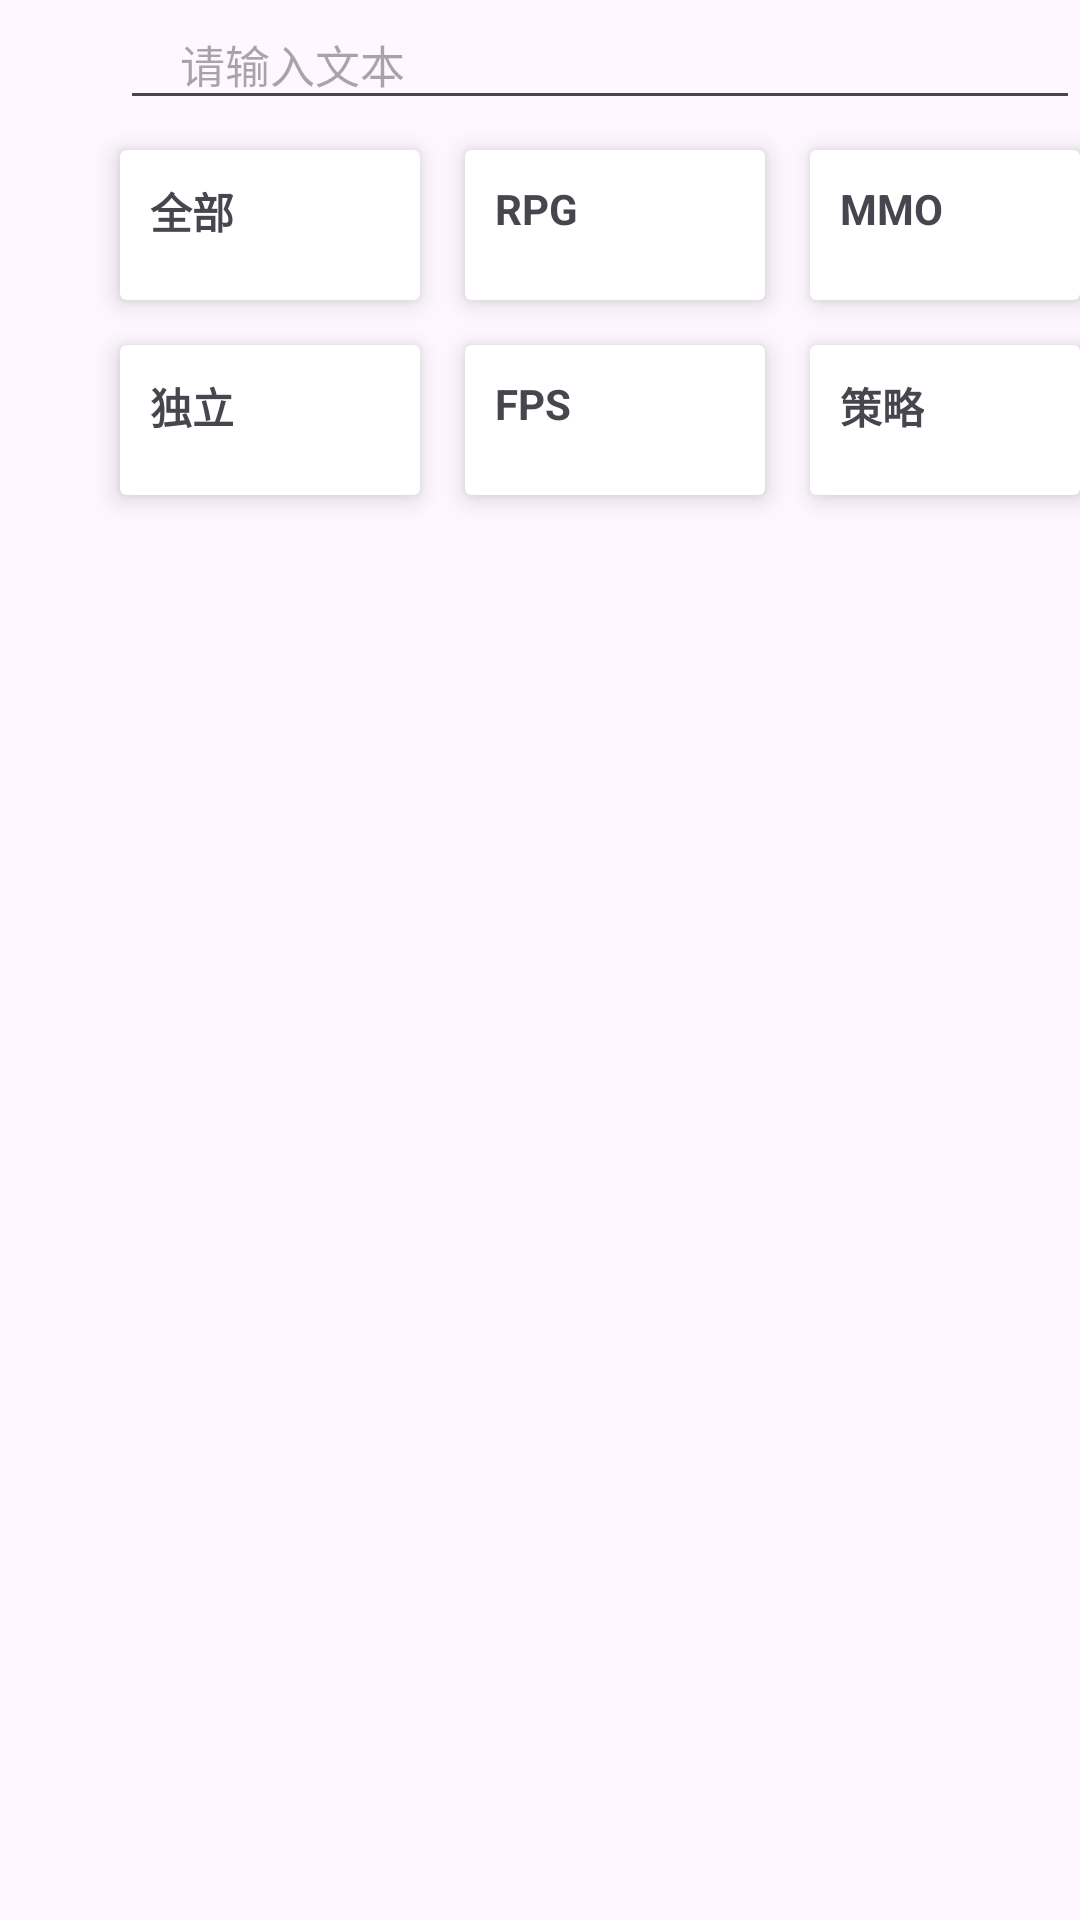

This screen was rendered from an Android layout file. Write that file and the resources it references.
<!-- AndroidManifest.xml: application theme Theme.WetherDemo -->
<!-- res/layout/fragment_favorite.xml -->
<?xml version="1.0" encoding="utf-8"?>
<LinearLayout xmlns:android="http://schemas.android.com/apk/res/android"
    xmlns:tools="http://schemas.android.com/tools"
    android:layout_width="match_parent"
    android:layout_height="match_parent"
    xmlns:app="http://schemas.android.com/apk/res-auto"
    android:orientation="vertical"
    tools:context=".FavoriteFragment">

    <RelativeLayout
        android:layout_width="match_parent"
        android:layout_height="200dp"
        android:paddingStart="20dp">
        <EditText
            android:id="@+id/favorite_search_edittext"
            android:layout_width="320dp"
            android:layout_height="40dp"
            android:textSize="15dp"
            android:hint="请输入文本"
            android:layout_marginBottom="10dp"
            android:layout_marginStart="20dp"
            android:paddingStart="20dp"
            android:inputType="text"/>
        <ImageView
            android:layout_width="40dp"
            android:layout_height="40dp"
            android:src="?attr/user_search"
            android:layout_marginStart="10dp"
            android:padding="8dp"
            android:layout_toEndOf="@+id/favorite_search_edittext"/>
        <androidx.cardview.widget.CardView
            android:id="@+id/favorite_card_all"
            android:layout_width="100dp"
            android:layout_height="50dp"
            android:layout_marginStart="20dp"
            app:cardElevation="5dp"
            android:layout_below="@+id/favorite_search_edittext"
            android:foreground="?android:attr/selectableItemBackground">
            <RelativeLayout
                android:layout_width="match_parent"
                android:layout_height="match_parent"
                android:padding="10dp"
                android:background="?attr/favorite_card_background">
                <TextView
                    android:id="@+id/favorite_all"
                    android:layout_width="wrap_content"
                    android:layout_height="wrap_content"
                    android:text="全部"
                    android:textStyle="bold"/>
                <ImageView
                    android:layout_width="30dp"
                    android:layout_height="30dp"
                    android:layout_marginStart="20dp"
                    android:padding="4dp"
                    android:layout_toEndOf="@+id/favorite_all"
                    android:src="?attr/favorite_all"/>
            </RelativeLayout>

        </androidx.cardview.widget.CardView>

        <androidx.cardview.widget.CardView
            android:id="@+id/favorite_card_RPG"
            android:layout_width="100dp"
            android:layout_height="50dp"
            android:layout_marginStart="15dp"
            android:layout_toEndOf="@+id/favorite_card_all"
            app:cardElevation="5dp"
            android:layout_below="@+id/favorite_search_edittext"
            android:foreground="?android:attr/selectableItemBackground">
            <RelativeLayout
                android:layout_width="match_parent"
                android:layout_height="match_parent"
                android:padding="10dp"
                android:background="?attr/favorite_card_background">
                <TextView
                    android:id="@+id/favorite_rpg"
                    android:layout_width="wrap_content"
                    android:layout_height="wrap_content"
                    android:text="RPG"
                    android:textStyle="bold"/>
                <ImageView
                    android:layout_width="30dp"
                    android:layout_height="30dp"
                    android:layout_marginStart="20dp"
                    android:layout_toEndOf="@+id/favorite_rpg"
                    android:src="?attr/favorite_rpg"/>
            </RelativeLayout>

        </androidx.cardview.widget.CardView>

        <androidx.cardview.widget.CardView
            android:id="@+id/favorite_card_MMO"
            android:layout_width="100dp"
            android:layout_height="50dp"
            android:layout_marginStart="15dp"
            app:cardElevation="5dp"
            android:layout_toEndOf="@+id/favorite_card_RPG"
            android:layout_below="@+id/favorite_search_edittext"
            android:foreground="?android:attr/selectableItemBackground">
            <RelativeLayout
                android:layout_width="match_parent"
                android:layout_height="match_parent"
                android:padding="10dp"
                android:background="?attr/favorite_card_background">
                <TextView
                    android:id="@+id/favorite_mmo"
                    android:layout_width="wrap_content"
                    android:layout_height="wrap_content"
                    android:text="MMO"
                    android:textStyle="bold"/>
                <ImageView
                    android:layout_width="30dp"
                    android:layout_height="30dp"
                    android:layout_marginStart="20dp"
                    android:padding="2dp"
                    android:layout_toEndOf="@+id/favorite_mmo"
                    android:src="?attr/favorite_mmo"/>
            </RelativeLayout>

        </androidx.cardview.widget.CardView>

        <androidx.cardview.widget.CardView
            android:id="@+id/favorite_card_indie"
            android:layout_width="100dp"
            android:layout_height="50dp"
            android:layout_marginStart="20dp"
            android:layout_marginTop="15dp"
            app:cardElevation="5dp"
            android:layout_below="@+id/favorite_card_all"
            android:foreground="?android:attr/selectableItemBackground">
            <RelativeLayout
                android:layout_width="match_parent"
                android:layout_height="match_parent"
                android:padding="10dp"
                android:background="?attr/favorite_card_background">
                <TextView
                    android:id="@+id/favorite_indie"
                    android:layout_width="wrap_content"
                    android:layout_height="wrap_content"
                    android:text="独立"
                    android:textStyle="bold"/>
                <ImageView
                    android:layout_width="30dp"
                    android:layout_height="30dp"
                    android:layout_marginStart="20dp"
                    android:padding="2dp"
                    android:layout_toEndOf="@+id/favorite_indie"
                    android:src="?attr/favorite_indie"/>
            </RelativeLayout>

        </androidx.cardview.widget.CardView>

        <androidx.cardview.widget.CardView
            android:id="@+id/favorite_card_FPS"
            android:layout_width="100dp"
            android:layout_height="50dp"
            android:layout_marginStart="15dp"
            android:layout_marginTop="15dp"
            app:cardElevation="5dp"
            android:layout_toRightOf="@+id/favorite_card_indie"
            android:layout_below="@+id/favorite_card_all"
            android:foreground="?android:attr/selectableItemBackground">
            <RelativeLayout
                android:layout_width="match_parent"
                android:layout_height="match_parent"
                android:padding="10dp"
                android:background="?attr/favorite_card_background">
                <TextView
                    android:id="@+id/favorite_fps"
                    android:layout_width="wrap_content"
                    android:layout_height="wrap_content"
                    android:text="FPS"
                    android:textStyle="bold"/>
                <ImageView
                    android:layout_width="30dp"
                    android:layout_height="30dp"
                    android:layout_marginStart="20dp"
                    android:layout_toEndOf="@+id/favorite_fps"
                    android:padding="2dp"
                    android:src="?attr/favorite_fps"/>
            </RelativeLayout>

        </androidx.cardview.widget.CardView>

        <androidx.cardview.widget.CardView
            android:id="@+id/favorite_card_tactics"
            android:layout_width="100dp"
            android:layout_height="50dp"
            android:layout_marginStart="15dp"
            android:layout_marginTop="15dp"
            app:cardElevation="5dp"
            android:layout_toRightOf="@+id/favorite_card_FPS"
            android:layout_below="@+id/favorite_card_all"
            android:foreground="?android:attr/selectableItemBackground">
            <RelativeLayout
                android:layout_width="match_parent"
                android:layout_height="match_parent"
                android:padding="10dp"
                android:background="?attr/favorite_card_background">
                <TextView
                    android:id="@+id/favorite_tactics"
                    android:layout_width="wrap_content"
                    android:layout_height="wrap_content"
                    android:text="策略"
                    android:textStyle="bold"/>
                <ImageView
                    android:layout_width="30dp"
                    android:layout_height="30dp"
                    android:layout_marginStart="20dp"
                    android:layout_toEndOf="@+id/favorite_tactics"
                    android:padding="2dp"
                    android:src="?attr/favorite_tactics"/>
            </RelativeLayout>
        </androidx.cardview.widget.CardView>
    </RelativeLayout>
    <GridView
        android:id="@+id/favorite_list"
        android:layout_width="match_parent"
        android:layout_height="match_parent"
        android:numColumns="2"
        android:gravity="center"/>
</LinearLayout>
<!-- resources referenced by this layout -->
<resources>
  <style name="Theme.WetherDemo" parent="Base.Theme.WetherDemo" />
  <style name="Base.Theme.WetherDemo" parent="Theme.Material3.DayNight.NoActionBar">
          
          
      </style>
</resources>
